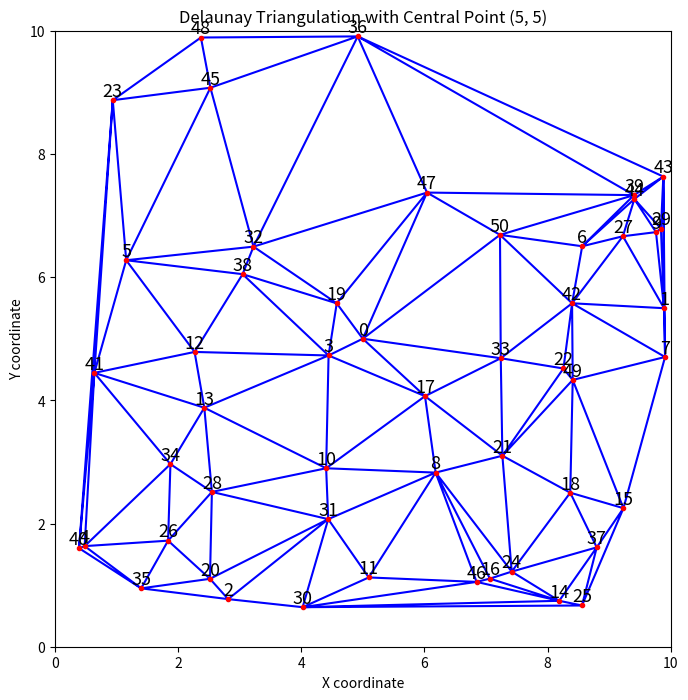

The matplotlib source for this figure: (Note: this script raises an exception after producing the figure.)
#プログラムが入っているディレクトリ名をL.72「jidouka_2」から変更あり

import numpy as np
import matplotlib.pyplot as plt
from scipy.spatial import Delaunay
import os
import networkx as nx

# ２点間が繋がっていれば距離を返す関数
def distance(u, v):
    x1, y1 = positions[u]
    x2, y2 = positions[v]
    for i in range(point_num):
        if ad_list[u][v] == 1:
            return ((x1-x2)**2 + (y1-y2)**2)**0.5
    return INF

INF = 9999
count = 0
point_num = 51 #全部で生成する点の数

"""ランダム生成した点をデローニー三角分割法により結び道路ネットワークを作成するプログラム"""
# ランダムシードを設定（この値を変更することによって生成する道路網をランダム生成）
np.random.seed(45)

# 一様分布した50個の点を生成
num_points = 50
points = np.random.rand(num_points, 2) * 10  # 0から10の範囲で一様分布

# 中央の点 (5, 5) を追加
central_point = np.array([[5, 5]])
points = np.vstack([central_point, points])  # 中央の点を先頭に追加

# デローニー三角分割を計算
tri = Delaunay(points)

# 各点の隣接点を見つける
neighbors = {i: set() for i in range(len(points))}
for simplex in tri.simplices:
    for i in range(3):
        neighbors[simplex[i]].update([simplex[(i+1)%3], simplex[(i+2)%3]])

# 各点の隣接点を出力
for point_idx, adjacent_points in neighbors.items():
    print(f"Point {point_idx} is connected to points {list(adjacent_points)}")

# プロット
plt.figure(figsize=(8, 8))
plt.triplot(points[:,0], points[:,1], tri.simplices, color='b')
plt.plot(points[:,0], points[:,1], 'o', color='r',markersize=3)

# 各点に番号を付ける
for i, (x, y) in enumerate(points):
    plt.text(x, y, str(i), fontsize=13, ha='center', va='bottom')

plt.title("Delaunay Triangulation with Central Point (5, 5)")
plt.xlabel("X coordinate")
plt.ylabel("Y coordinate")
plt.xlim(0, 10)
plt.ylim(0, 10)
plt.gca().set_aspect('equal', adjustable='box')
#plt.grid(True)
#plt.show()

#　カレントディレクトリ取得
current_directory = os.getcwd()
print("現在のカレントディレクトリ:", current_directory)

# 新しいファイルのパスを指定（このプログラムが入っているディレクトリ名を「jidouka_2」から変更!!!）
points_file_path = os.path.join(current_directory, "Automation_nodrone/pythonfile/points.txt")
adjacency_matrix_file_path = os.path.join(current_directory, "Automation_nodrone/pythonfile/adjacency_matrix.txt")
plot_image_path = os.path.join(current_directory, "Automation_nodrone/pythonfile/network_plot.png")
jyunkairo_image_path = os.path.join(current_directory, "Automation_nodrone/pythonfile/jyunkairo_plot.png")
tsp_result_file_path = os.path.join(current_directory, "Automation_nodrone/pythonfile/tsp_result.txt")

#plot_image_path = os.path.join(network_directory, "network_plot.png")

# テキストファイルに座標を保存
try:
    with open(points_file_path, "w") as f:
        for point in points:
            f.write("{:.6f} {:.6f}\n".format(point[0], point[1]))
    print("points.txtに座標が正常に保存されました。")
except IOError as e:
    print(f"ファイルの書き込み中にエラーが発生しました: {e}")

# 隣接行列を生成
adj_matrix = np.zeros((len(points), len(points)), dtype=int)
for i, adjacent_points in neighbors.items():
    for j in adjacent_points:
        adj_matrix[i, j] = 1

# 隣接行列をテキストファイルに保存
try:
    with open(adjacency_matrix_file_path, "w") as f:
        for row in adj_matrix:
            f.write(" ".join(map(str, row)) + "\n")
    print("adjacency_matrix.txtに隣接行列が正常に保存されました。")
except IOError as e:
    print(f"ファイルの書き込み中にエラーが発生しました: {e}")

# 画像を保存
plt.savefig(plot_image_path)

# ラベルを初期化する（リセットする）方法
plt.clf()  # 図をクリアする
plt.close()  # 図を閉じる

print(f"プロット画像が {plot_image_path} に保存されました。")

# 生成された点のみをプロットし、ディレクトリにpngとして保存
plt.figure(figsize=(8, 8))
plt.plot(points[:,0], points[:,1], 'o', color='r', markersize=3)

# 各点に番号を付ける
for i, (x, y) in enumerate(points):
    plt.text(x, y, str(i), fontsize=13, ha='center', va='bottom')

plt.title("Generated Points")
plt.xlabel("X coordinate")
plt.ylabel("Y coordinate")
plt.xlim(0, 10)
plt.ylim(0, 10)
plt.gca().set_aspect('equal', adjustable='box')
generated_points_image_path = os.path.join(current_directory, "Automation_nodrone/pythonfile/generated_points.png")
plt.savefig(generated_points_image_path)
plt.clf()  # 図をクリアする
plt.close()  # 図を閉じる

print(f"生成された点のプロット画像が {generated_points_image_path} に保存されました。")

""""上で作成した道路ネットワークにおいて巡回セールスマン問題を解くプログラム"""

# points.txtに書き込む座標をpositionsに格納
positions = {i: (point[0], point[1]) for i, point in enumerate(points)}

# 隣接行列 ad_list を生成
ad_list = [[INF]*len(points) for _ in range(len(points))]
for i, adjacent_points in neighbors.items():
    for j in adjacent_points:
        ad_list[i][j] = 1

# グラフを作成
G = nx.Graph()
G.add_nodes_from(positions.keys())
for u in positions:
    for v in positions:
        if u < v:
            G.add_edge(u, v, weight=distance(u, v))
            count += count + 1


# 巡回セールスマン問題を解く
tsp = list(nx.algorithms.approximation.traveling_salesman_problem(G))

# TSP結果をファイルに保存
try:
    with open(tsp_result_file_path, "w") as f:
        # C言語の配列形式で保存
        f.write("int tsp_route[] = {")
        f.write(", ".join(map(str, tsp)))
        f.write("};\n")
    print("tsp_result.txtにTSP結果が正常に保存されました。")
except IOError as e:
    print(f"ファイルの書き込み中にエラーが発生しました: {e}")

# 解を表示
print("最短距離の順序：", tsp)
print("最短距離：", sum(distance(u, v) for u, v in zip(tsp, tsp[1:]+tsp[:1])))
print("要素数：",len(tsp))

# グラフを可視化
pos = positions
nx.draw(G, pos=pos, with_labels=True)
nx.draw_networkx_edges(G, pos=pos, edgelist=[(u, v) for u, v in zip(tsp, tsp[1:]+tsp[:1])], edge_color='r')
# 画像を保存
plt.savefig(jyunkairo_image_path)
#plt.show()
